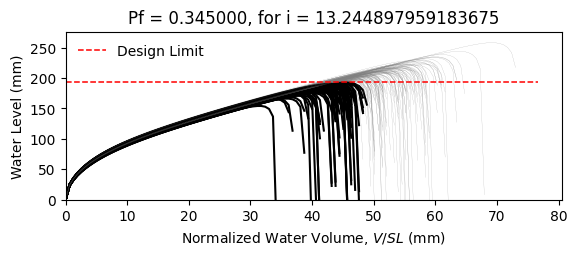

Source data for this figure (header and first rows):
W10X15, L = 360.0 in, slope = 0.020833333333333332 in/in, dead load = 6.944444444444444e-05 kip/in…
zwlim AISC Appendix 2, zwlim DAMP, zwlim Proposed for ASCE 7, zwlim Neglect Ponding, dhnom Denver, dhnom New York, dhnom New Orleans, dh Denver, dh New York, dh New Orleans, dmax
6.464, 5.286, 5.892, 8.509, 0.4967, 0.4967, 0.4967, 2.831, 2.831, 2.831, 8.216, Safe, 
6.464, 5.286, 5.892, 8.509, 0.4967, 0.4967, 0.4967, 2.831, 2.831, 2.831, 7.487, Fail, 
6.464, 5.286, 5.892, 8.509, 0.4967, 0.4967, 0.4967, 2.831, 2.831, 2.831, 7.448, Fail, 
6.464, 5.286, 5.892, 8.509, 0.4967, 0.4967, 0.4967, 2.831, 2.831, 2.831, 8.562, Safe, 
6.464, 5.286, 5.892, 8.509, 0.4967, 0.4967, 0.4967, 2.831, 2.831, 2.831, 6.901, Fail, 
6.464, 5.286, 5.892, 8.509, 0.4967, 0.4967, 0.4967, 2.831, 2.831, 2.831, 10.17, Safe, 
6.464, 5.286, 5.892, 8.509, 0.4967, 0.4967, 0.4967, 2.831, 2.831, 2.831, 7.85, Safe, 
6.464, 5.286, 5.892, 8.509, 0.4967, 0.4967, 0.4967, 2.831, 2.831, 2.831, 7.225, Fail, 
6.464, 5.286, 5.892, 8.509, 0.4967, 0.4967, 0.4967, 2.831, 2.831, 2.831, 8.245, Safe, 
6.464, 5.286, 5.892, 8.509, 0.4967, 0.4967, 0.4967, 2.831, 2.831, 2.831, 7.745, Safe, 
6.464, 5.286, 5.892, 8.509, 0.4967, 0.4967, 0.4967, 2.831, 2.831, 2.831, 6.744, Fail, 
6.464, 5.286, 5.892, 8.509, 0.4967, 0.4967, 0.4967, 2.831, 2.831, 2.831, 6.638, Fail, 
6.464, 5.286, 5.892, 8.509, 0.4967, 0.4967, 0.4967, 2.831, 2.831, 2.831, 8.527, Safe, 
6.464, 5.286, 5.892, 8.509, 0.4967, 0.4967, 0.4967, 2.831, 2.831, 2.831, 7.398, Fail, 
6.464, 5.286, 5.892, 8.509, 0.4967, 0.4967, 0.4967, 2.831, 2.831, 2.831, 8.322, Safe, 
6.464, 5.286, 5.892, 8.509, 0.4967, 0.4967, 0.4967, 2.831, 2.831, 2.831, 7.758, Safe, 
6.464, 5.286, 5.892, 8.509, 0.4967, 0.4967, 0.4967, 2.831, 2.831, 2.831, 7.977, Safe, 
6.464, 5.286, 5.892, 8.509, 0.4967, 0.4967, 0.4967, 2.831, 2.831, 2.831, 8.765, Safe, 
6.464, 5.286, 5.892, 8.509, 0.4967, 0.4967, 0.4967, 2.831, 2.831, 2.831, 7.317, Fail, 
6.464, 5.286, 5.892, 8.509, 0.4967, 0.4967, 0.4967, 2.831, 2.831, 2.831, 7.759, Safe, 
6.464, 5.286, 5.892, 8.509, 0.4967, 0.4967, 0.4967, 2.831, 2.831, 2.831, 7.137, Fail, 
6.464, 5.286, 5.892, 8.509, 0.4967, 0.4967, 0.4967, 2.831, 2.831, 2.831, 8.373, Safe, 
6.464, 5.286, 5.892, 8.509, 0.4967, 0.4967, 0.4967, 2.831, 2.831, 2.831, 8.213, Safe, 
6.464, 5.286, 5.892, 8.509, 0.4967, 0.4967, 0.4967, 2.831, 2.831, 2.831, 7.856, Safe, 
6.464, 5.286, 5.892, 8.509, 0.4967, 0.4967, 0.4967, 2.831, 2.831, 2.831, 7.715, Safe, 
6.464, 5.286, 5.892, 8.509, 0.4967, 0.4967, 0.4967, 2.831, 2.831, 2.831, 6.874, Fail, 
6.464, 5.286, 5.892, 8.509, 0.4967, 0.4967, 0.4967, 2.831, 2.831, 2.831, 8.309, Safe, 
6.464, 5.286, 5.892, 8.509, 0.4967, 0.4967, 0.4967, 2.831, 2.831, 2.831, 7.795, Safe, 
6.464, 5.286, 5.892, 8.509, 0.4967, 0.4967, 0.4967, 2.831, 2.831, 2.831, 7.35, Fail, 
6.464, 5.286, 5.892, 8.509, 0.4967, 0.4967, 0.4967, 2.831, 2.831, 2.831, 8.718, Safe, 
6.464, 5.286, 5.892, 8.509, 0.4967, 0.4967, 0.4967, 2.831, 2.831, 2.831, 8.294, Safe, 
6.464, 5.286, 5.892, 8.509, 0.4967, 0.4967, 0.4967, 2.831, 2.831, 2.831, 8.096, Safe, 
6.464, 5.286, 5.892, 8.509, 0.4967, 0.4967, 0.4967, 2.831, 2.831, 2.831, 7.487, Fail, 
6.464, 5.286, 5.892, 8.509, 0.4967, 0.4967, 0.4967, 2.831, 2.831, 2.831, 8.729, Safe, 
6.464, 5.286, 5.892, 8.509, 0.4967, 0.4967, 0.4967, 2.831, 2.831, 2.831, 8.302, Safe, 
6.464, 5.286, 5.892, 8.509, 0.4967, 0.4967, 0.4967, 2.831, 2.831, 2.831, 7.299, Fail, 
6.464, 5.286, 5.892, 8.509, 0.4967, 0.4967, 0.4967, 2.831, 2.831, 2.831, 7.934, Safe, 
6.464, 5.286, 5.892, 8.509, 0.4967, 0.4967, 0.4967, 2.831, 2.831, 2.831, 8.298, Safe, 
6.464, 5.286, 5.892, 8.509, 0.4967, 0.4967, 0.4967, 2.831, 2.831, 2.831, 8.651, Safe, 
6.464, 5.286, 5.892, 8.509, 0.4967, 0.4967, 0.4967, 2.831, 2.831, 2.831, 6.817, Fail, 
6.464, 5.286, 5.892, 8.509, 0.4967, 0.4967, 0.4967, 2.831, 2.831, 2.831, 8.991, Safe, 
6.464, 5.286, 5.892, 8.509, 0.4967, 0.4967, 0.4967, 2.831, 2.831, 2.831, 7.627, Safe, 
6.464, 5.286, 5.892, 8.509, 0.4967, 0.4967, 0.4967, 2.831, 2.831, 2.831, 7.69, Safe, 
6.464, 5.286, 5.892, 8.509, 0.4967, 0.4967, 0.4967, 2.831, 2.831, 2.831, 7.847, Safe, 
6.464, 5.286, 5.892, 8.509, 0.4967, 0.4967, 0.4967, 2.831, 2.831, 2.831, 8.538, Safe, 
6.464, 5.286, 5.892, 8.509, 0.4967, 0.4967, 0.4967, 2.831, 2.831, 2.831, 7.019, Fail, 
6.464, 5.286, 5.892, 8.509, 0.4967, 0.4967, 0.4967, 2.831, 2.831, 2.831, 7.989, Safe, 
6.464, 5.286, 5.892, 8.509, 0.4967, 0.4967, 0.4967, 2.831, 2.831, 2.831, 7.286, Fail, 
6.464, 5.286, 5.892, 8.509, 0.4967, 0.4967, 0.4967, 2.831, 2.831, 2.831, 7.94, Safe, 
6.464, 5.286, 5.892, 8.509, 0.4967, 0.4967, 0.4967, 2.831, 2.831, 2.831, 7.276, Fail, 
6.464, 5.286, 5.892, 8.509, 0.4967, 0.4967, 0.4967, 2.831, 2.831, 2.831, 8.304, Safe, 
6.464, 5.286, 5.892, 8.509, 0.4967, 0.4967, 0.4967, 2.831, 2.831, 2.831, 6.527, Fail, 
6.464, 5.286, 5.892, 8.509, 0.4967, 0.4967, 0.4967, 2.831, 2.831, 2.831, 8.016, Safe, 
6.464, 5.286, 5.892, 8.509, 0.4967, 0.4967, 0.4967, 2.831, 2.831, 2.831, 7.477, Fail, 
6.464, 5.286, 5.892, 8.509, 0.4967, 0.4967, 0.4967, 2.831, 2.831, 2.831, 8.933, Safe, 
6.464, 5.286, 5.892, 8.509, 0.4967, 0.4967, 0.4967, 2.831, 2.831, 2.831, 7.179, Fail, 
6.464, 5.286, 5.892, 8.509, 0.4967, 0.4967, 0.4967, 2.831, 2.831, 2.831, 7.736, Safe, 
6.464, 5.286, 5.892, 8.509, 0.4967, 0.4967, 0.4967, 2.831, 2.831, 2.831, 7.284, Fail, 
6.464, 5.286, 5.892, 8.509, 0.4967, 0.4967, 0.4967, 2.831, 2.831, 2.831, 6.995, Fail, 
... 142 more rows
